2-way image classification set "split_data_EfficientNetB0" from GitHub (FrustratedBoy420/Apple-Model); label vocabulary: healthy leaves, infected leaves.

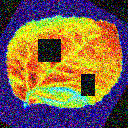
Label: infected leaves

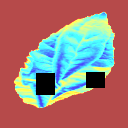
Label: healthy leaves

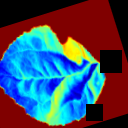
Label: infected leaves

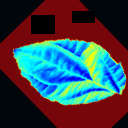
Label: healthy leaves

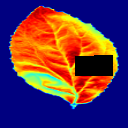
Label: infected leaves

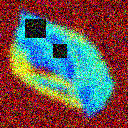
Label: healthy leaves
